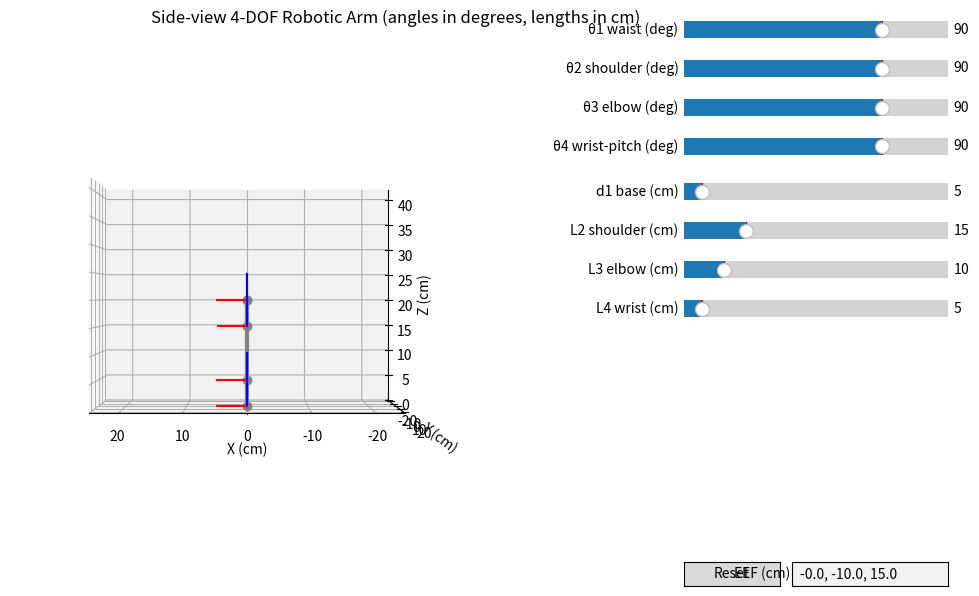

The script that saved this image:
# robot_arm_sideview.py
import math
import numpy as np
import matplotlib.pyplot as plt
from mpl_toolkits.mplot3d import Axes3D
from matplotlib.widgets import Slider, Button, TextBox
import matplotlib.gridspec as gridspec
import matplotlib.image as mpimg
import os

# ------------------------
# Utility: rotation about Z
# ------------------------
def rotz(theta_deg):
    t = math.radians(theta_deg)
    c, s = math.cos(t), math.sin(t)
    R = np.array([[c, -s, 0],
                  [s,  c, 0],
                  [0,  0, 1]])
    return R

# ------------------------
# Forward kinematics (side-plane method)
# ------------------------
def forward_kinematics_side(theta1_deg, theta2_deg, theta3_deg, theta4_deg,
                            d1_cm, L2_cm, L3_cm, L4_cm):
    """
    Compute joint origins positions in global frame (cm).
    Convention:
      - Base origin at (0,0,0).
      - Base height (waist) raises first joint by +Z = d1_cm.
      - Link angles theta2..theta4 measured in degrees where:
          0 deg = pointing forward (positive X)
         90 deg = pointing up (positive Z)
      - Theta1 rotates the planar chain around Z (waist), so we then view side-projection (XZ).
    Returns list of positions p0..p4 as numpy arrays [x,y,z] in cm.
    """
    # base origin
    p0 = np.array([0.0, 0.0, 0.0])

    # first joint (shoulder) is at base height
    p_shoulder = p0 + np.array([0.0, 0.0, d1_cm])  # (0,0,d1)

    # helper: compute link vector in local XZ plane (dx, dz)
    def link_vec(length_cm, angle_deg):
        a = math.radians(angle_deg)
        dx = length_cm * math.cos(a)
        dz = length_cm * math.sin(a)
        return dx, dz

    # compute shoulder link vector in local coordinates
    dx2, dz2 = link_vec(L2_cm, theta2_deg)
    # after waist rotation theta1, the dx component projects into X,Y
    phi = math.radians(theta1_deg)
    Rx = math.cos(phi)
    Ry = math.sin(phi)
    v2 = np.array([dx2 * Rx, dx2 * Ry, dz2])

    p_elbow = p_shoulder + v2

    dx3, dz3 = link_vec(L3_cm, theta2_deg + theta3_deg)  # relative sum for serial chain
    v3 = np.array([dx3 * Rx, dx3 * Ry, dz3])
    p_wrist = p_elbow + v3

    dx4, dz4 = link_vec(L4_cm, theta2_deg + theta3_deg + theta4_deg)
    v4 = np.array([dx4 * Rx, dx4 * Ry, dz4])
    p_ee = p_wrist + v4

    return [p0, p_shoulder, p_elbow, p_wrist, p_ee]

# ------------------------
# Drawing helpers
# ------------------------
def draw_side_robot(ax, positions_cm, show_frames=True, frame_len=5.0):
    """
    positions_cm: list of points [p0..pN] in cm
    Side view will show X (horizontal) vs Z (vertical). Y is depth, but we keep 3D plot for nicer look.
    """
    ax.cla()

    # convert cm -> meters for nicer axis or keep cm? we'll keep cm to match your numbers
    pts = np.array(positions_cm)  # shape (n,3)

    # plot links (lines)
    xs = pts[:,0]; ys = pts[:,1]; zs = pts[:,2]
    ax.plot(xs, ys, zs, color='gray', linewidth=3, marker='o', markersize=6)

    # small frames at each joint (draw local X and Z for visual)
    if show_frames:
        for p in pts:
            # draw a small cross in X-Z plane
            ox, oy, oz = p
            # local X axis: small segment along +X
            ax.plot([ox, ox+frame_len], [oy, oy], [oz, oz], color='r')
            # local Z axis: small segment along +Z
            ax.plot([ox, ox], [oy, oy], [oz, oz+frame_len], color='b')

    # labels
    ax.set_xlabel('X (cm)')
    ax.set_ylabel('Y (cm)')
    ax.set_zlabel('Z (cm)')

# ------------------------
# Defaults (your specs)
# ------------------------
# Angles defaults (deg)
def_theta1 = 90.0
def_theta2 = 90.0
def_theta3 = 90.0
def_theta4 = 90.0

# lengths in cm (your numbers)
def_d1 = 5.0   # base/waist height
def_L2 = 15.0  # shoulder->elbow
def_L3 = 10.0  # elbow->wrist
def_L4 = 5.0   # wrist->eef

# ------------------------
# Build the UI
# ------------------------
plt.rcParams['toolbar'] = 'toolbar2'
fig = plt.figure(figsize=(12,6))
gs = gridspec.GridSpec(1, 3, width_ratios=[2.6, 0.9, 0.01], wspace=0.25)
ax3d = fig.add_subplot(gs[0], projection='3d')
ax_side_ui = fig.add_subplot(gs[1])
ax_side_ui.axis('off')

# optional reference image (if present)
ref_path = "/mnt/data/A_3D-rendered_digital_illustration_displays_a_six-.png"
if os.path.exists(ref_path):
    ax_img = fig.add_axes([0.76, 0.05, 0.12, 0.12])
    ax_img.imshow(mpimg.imread(ref_path))
    ax_img.axis('off')

# sliders positions
left = 0.74
start_y = 0.92
h = 0.055
width = 0.22

from matplotlib.widgets import Slider, Button, TextBox

theta_sliders = []
labels = ["θ1 waist", "θ2 shoulder", "θ3 elbow", "θ4 wrist-pitch"]
init_angles = [def_theta1, def_theta2, def_theta3, def_theta4]
for i, lab in enumerate(labels):
    axs = fig.add_axes([left, start_y - i*(h+0.01), width, h])
    s = Slider(axs, lab + " (deg)", -180, 180, valinit=init_angles[i], valfmt='%0.0f')
    theta_sliders.append(s)

# length sliders for d1, L2, L3, L4
len_sliders = []
len_labels = ["d1 base (cm)", "L2 shoulder (cm)", "L3 elbow (cm)", "L4 wrist (cm)"]
init_lengths = [def_d1, def_L2, def_L3, def_L4]
for j, lab in enumerate(len_labels):
    axl = fig.add_axes([left, start_y - (len(theta_sliders) + j)*(h+0.01) - 0.01, width, h])
    s = Slider(axl, lab, 1.0, 60.0, valinit=init_lengths[j], valstep=0.5)
    len_sliders.append(s)

# reset & EEF display
ax_reset = fig.add_axes([left, 0.02, 0.08, 0.04])
btn_reset = Button(ax_reset, 'Reset')
ax_text = fig.add_axes([left+0.09, 0.02, 0.13, 0.04])
txt_box = TextBox(ax_text, 'EEF (cm)', initial='')

# update function
def update(val=None):
    t1 = theta_sliders[0].val
    t2 = theta_sliders[1].val
    t3 = theta_sliders[2].val
    t4 = theta_sliders[3].val
    d1 = len_sliders[0].val
    L2 = len_sliders[1].val
    L3 = len_sliders[2].val
    L4 = len_sliders[3].val

    pts = forward_kinematics_side(t1, t2, t3, t4, d1, L2, L3, L4)
    draw_side_robot(ax3d, pts, show_frames=True, frame_len=max(1.0, min(L2, 5.0)))

    # side view orientation: show X horizontal, Z vertical (Y depth)
    # choose a view that best shows X-Z plane: azim = 90 or -90 makes Y axis point away
    ax3d.view_init(elev=0, azim=90)  # side view (XZ plane)
    total = d1 + L2 + L3 + L4
    lim = max(10.0, total * 0.7)
    ax3d.set_xlim([-lim, lim])
    ax3d.set_ylim([-lim, lim])
    ax3d.set_zlim([0, total * 1.2])

    ee = pts[-1]
    txt_box.set_val(f"{ee[0]:.1f}, {ee[1]:.1f}, {ee[2]:.1f}")
    fig.canvas.draw_idle()

for s in theta_sliders: s.on_changed(update)
for s in len_sliders: s.on_changed(update)

def on_reset(event):
    for s, v in zip(theta_sliders, init_angles):
        s.set_val(v)
    for s, v in zip(len_sliders, init_lengths):
        s.set_val(v)
    update()
btn_reset.on_clicked(on_reset)

# initial draw with your requested defaults
for i, s in enumerate(theta_sliders):
    s.set_val(init_angles[i])
for i, s in enumerate(len_sliders):
    s.set_val(init_lengths[i])
update()

plt.suptitle("Side-view 4-DOF Robotic Arm (angles in degrees, lengths in cm)")
plt.show()
